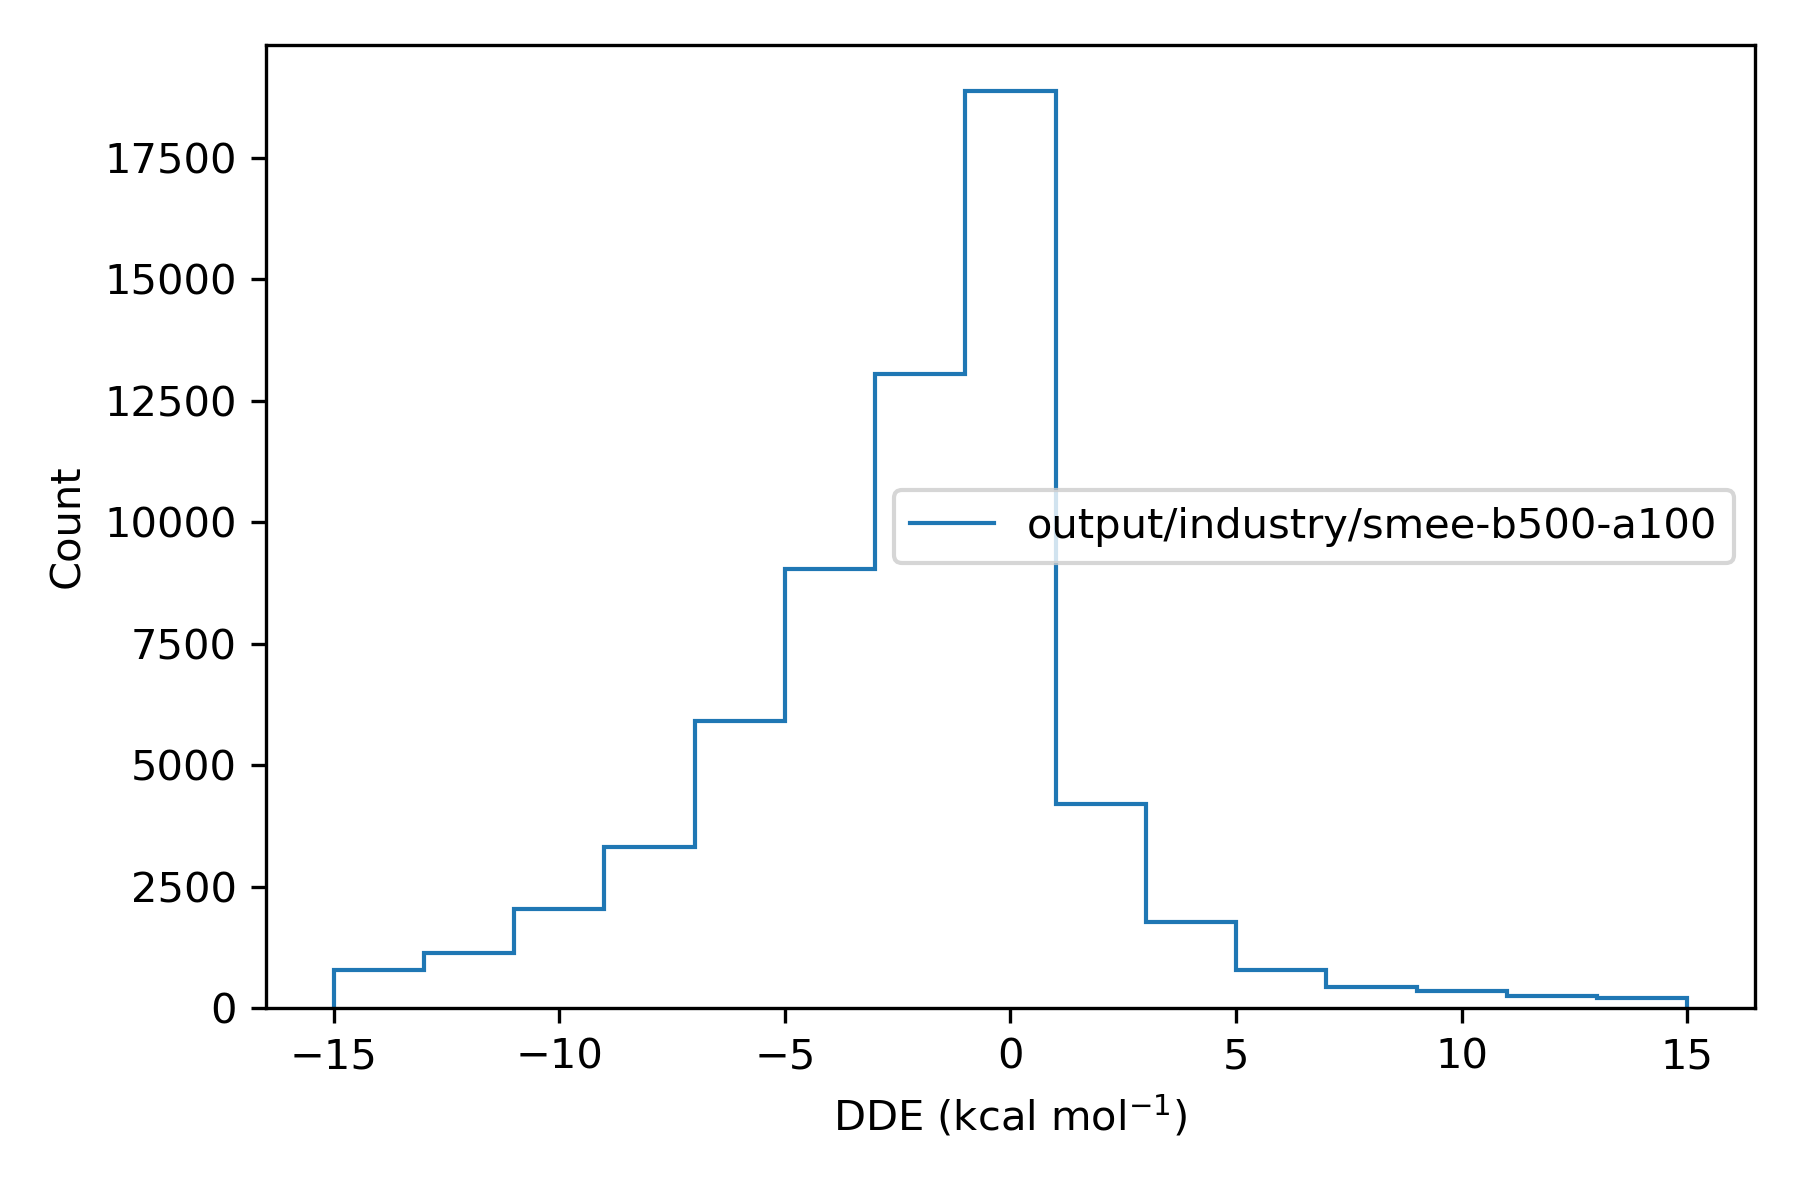

The file beside this chart, header and first rows:
, difference
36975451, -12.36
36975452, 0.4582
36975453, 0.1937
36975454, 
36975455, -0.3407
36975456, -17.78
36991787, 0.937
36991788, -1.778
36991789, -0.7209
36991790, 0.2206
36991791, -1.648
36991792, 
36991793, -6.521
36991794, 0.0041
36991795, -0.7255
36991796, 0.9418
36987706, 
36987707, -0.001492
36987708, 0.0004853
36984387, 6.711
36984388, 6.697
36984389, 
36973916, -0.8833
36973917, 
36973918, -5.393
36973919, -5.487
37014846, 1.754
37014847, 
37014848, 1.874
37014849, 2.272
37014850, 3.221
37014851, 1.492
37014852, 2.319
37014853, -0.8004
36991461, -0.01102
36991462, -1.458
36991463, 8.508
36991464, 63.51
36991465, 9.09
36991466, -1.443
36991467, 
36991468, -1.475
36991469, 5.304
36991470, 5.368
36969580, 
36969581, -0.00441
37015999, -0.01333
37016000, 
36972482, 1.687
36972483, 2.839
36972484, 2.804
36972485, 
36972486, 2.822
36972487, -0.004346
36972488, -0.0005442
36972489, -0.07341
36973802, -1.087
36973803, 
37016100, 0.1363
37016101, 
... 75,600 more rows
